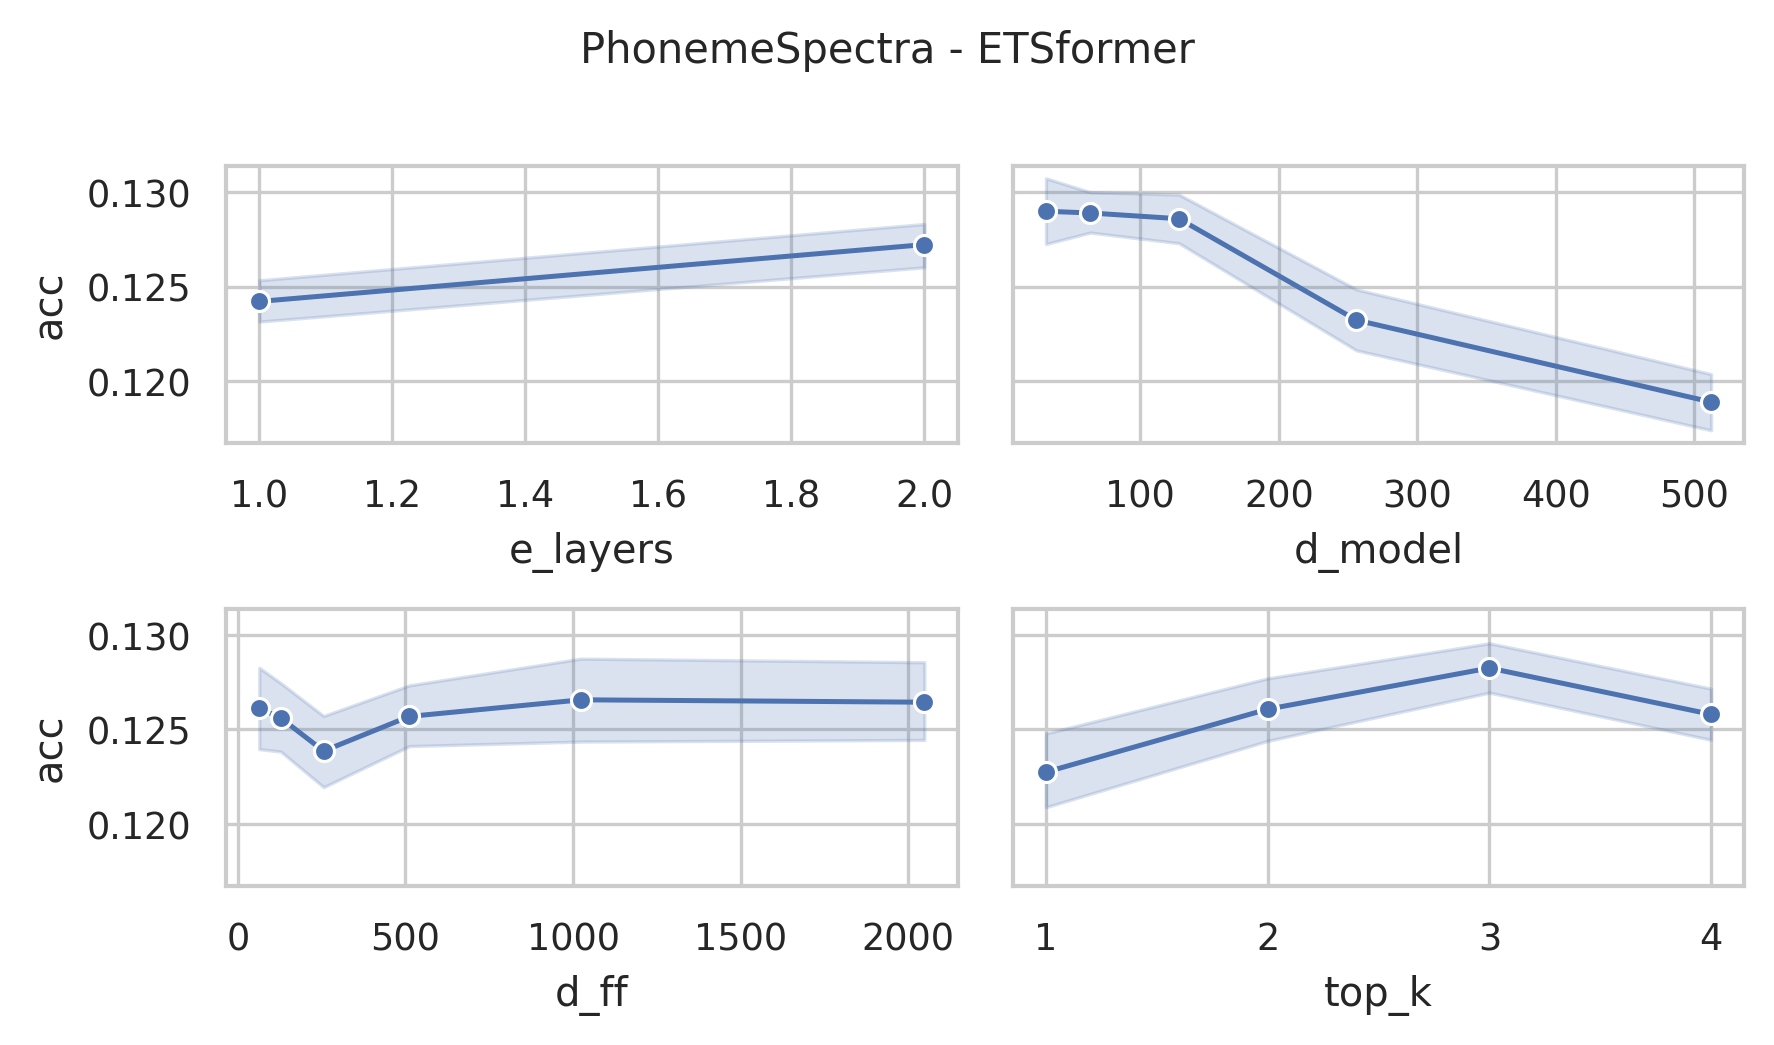

Values plotted in this chart, from the file beside it:
data_name, model, seq_len, d_model, n_heads, e_layers, d_layers, d_ff, top_k, acc, model_params, model_size (MB)
PhonemeSpectra, ETSformer, 217, 512, 8, 2, 2, 2048, 4, 0.125, 9625759, 46.5
PhonemeSpectra, ETSformer, 217, 512, 8, 2, 2, 2048, 3, 0.1235, 9625759, 46.5
PhonemeSpectra, ETSformer, 217, 512, 8, 2, 2, 2048, 2, 0.1244, 9625759, 46.5
PhonemeSpectra, ETSformer, 217, 512, 8, 2, 2, 2048, 1, 0.1127, 9625759, 46.5
PhonemeSpectra, ETSformer, 217, 512, 8, 2, 2, 1024, 4, 0.1184, 7528607, 38.5
PhonemeSpectra, ETSformer, 217, 512, 8, 2, 2, 1024, 3, 0.122, 7528607, 38.5
PhonemeSpectra, ETSformer, 217, 512, 8, 2, 2, 1024, 2, 0.1175, 7528607, 38.5
PhonemeSpectra, ETSformer, 217, 512, 8, 2, 2, 1024, 1, 0.1181, 7528607, 38.5
PhonemeSpectra, ETSformer, 217, 512, 8, 2, 2, 512, 4, 0.113, 6480031, 34.5
PhonemeSpectra, ETSformer, 217, 512, 8, 2, 2, 512, 3, 0.1229, 6480031, 34.5
PhonemeSpectra, ETSformer, 217, 512, 8, 2, 2, 512, 2, 0.1205, 6480031, 34.5
PhonemeSpectra, ETSformer, 217, 512, 8, 2, 2, 512, 1, 0.1211, 6480031, 34.5
PhonemeSpectra, ETSformer, 217, 512, 8, 2, 2, 256, 4, 0.1121, 5955743, 32.5
PhonemeSpectra, ETSformer, 217, 512, 8, 2, 2, 256, 3, 0.1268, 5955743, 32.5
PhonemeSpectra, ETSformer, 217, 512, 8, 2, 2, 256, 2, 0.1202, 5955743, 32.5
PhonemeSpectra, ETSformer, 217, 512, 8, 2, 2, 256, 1, 0.1139, 5955743, 32.5
PhonemeSpectra, ETSformer, 217, 512, 8, 2, 2, 128, 4, 0.119, 5693599, 31.5
PhonemeSpectra, ETSformer, 217, 512, 8, 2, 2, 128, 3, 0.1184, 5693599, 31.5
PhonemeSpectra, ETSformer, 217, 512, 8, 2, 2, 128, 2, 0.1184, 5693599, 31.5
PhonemeSpectra, ETSformer, 217, 512, 8, 2, 2, 128, 1, 0.1172, 5693599, 31.5
PhonemeSpectra, ETSformer, 217, 512, 8, 2, 2, 64, 4, 0.1181, 5562527, 31.0
PhonemeSpectra, ETSformer, 217, 512, 8, 2, 2, 64, 3, 0.1273, 5562527, 31.0
PhonemeSpectra, ETSformer, 217, 512, 8, 2, 2, 64, 2, 0.1226, 5562527, 31.0
PhonemeSpectra, ETSformer, 217, 512, 8, 2, 2, 64, 1, 0.1112, 5562527, 31.0
PhonemeSpectra, ETSformer, 217, 256, 8, 2, 2, 2048, 4, 0.1208, 4550815, 22.26
PhonemeSpectra, ETSformer, 217, 256, 8, 2, 2, 2048, 3, 0.1256, 4550815, 22.26
PhonemeSpectra, ETSformer, 217, 256, 8, 2, 2, 2048, 2, 0.1217, 4550815, 22.26
PhonemeSpectra, ETSformer, 217, 256, 8, 2, 2, 2048, 1, 0.1181, 4550815, 22.26
PhonemeSpectra, ETSformer, 217, 256, 8, 2, 2, 1024, 4, 0.1235, 3502239, 18.26
PhonemeSpectra, ETSformer, 217, 256, 8, 2, 2, 1024, 3, 0.1303, 3502239, 18.26
PhonemeSpectra, ETSformer, 217, 256, 8, 2, 2, 1024, 2, 0.1312, 3502239, 18.26
PhonemeSpectra, ETSformer, 217, 256, 8, 2, 2, 1024, 1, 0.1223, 3502239, 18.26
PhonemeSpectra, ETSformer, 217, 256, 8, 2, 2, 512, 4, 0.1294, 2977951, 16.26
PhonemeSpectra, ETSformer, 217, 256, 8, 2, 2, 512, 3, 0.1259, 2977951, 16.26
PhonemeSpectra, ETSformer, 217, 256, 8, 2, 2, 512, 2, 0.1247, 2977951, 16.26
PhonemeSpectra, ETSformer, 217, 256, 8, 2, 2, 512, 1, 0.1223, 2977951, 16.26
PhonemeSpectra, ETSformer, 217, 256, 8, 2, 2, 256, 4, 0.1262, 2715807, 15.26
PhonemeSpectra, ETSformer, 217, 256, 8, 2, 2, 256, 3, 0.1175, 2715807, 15.26
PhonemeSpectra, ETSformer, 217, 256, 8, 2, 2, 256, 2, 0.125, 2715807, 15.26
PhonemeSpectra, ETSformer, 217, 256, 8, 2, 2, 256, 1, 0.1136, 2715807, 15.26
PhonemeSpectra, ETSformer, 217, 256, 8, 2, 2, 128, 4, 0.1247, 2584735, 14.76
PhonemeSpectra, ETSformer, 217, 256, 8, 2, 2, 128, 3, 0.1282, 2584735, 14.76
PhonemeSpectra, ETSformer, 217, 256, 8, 2, 2, 128, 2, 0.1238, 2584735, 14.76
PhonemeSpectra, ETSformer, 217, 256, 8, 2, 2, 128, 1, 0.1285, 2584735, 14.76
PhonemeSpectra, ETSformer, 217, 256, 8, 2, 2, 64, 4, 0.1187, 2519199, 14.51
PhonemeSpectra, ETSformer, 217, 256, 8, 2, 2, 64, 3, 0.1297, 2519199, 14.51
PhonemeSpectra, ETSformer, 217, 256, 8, 2, 2, 64, 2, 0.1238, 2519199, 14.51
PhonemeSpectra, ETSformer, 217, 256, 8, 2, 2, 64, 1, 0.1235, 2519199, 14.51
PhonemeSpectra, ETSformer, 217, 128, 8, 2, 2, 2048, 4, 0.1273, 2209951, 10.89
PhonemeSpectra, ETSformer, 217, 128, 8, 2, 2, 2048, 3, 0.1327, 2209951, 10.89
PhonemeSpectra, ETSformer, 217, 128, 8, 2, 2, 2048, 2, 0.1303, 2209951, 10.89
PhonemeSpectra, ETSformer, 217, 128, 8, 2, 2, 2048, 1, 0.13, 2209951, 10.89
PhonemeSpectra, ETSformer, 217, 128, 8, 2, 2, 1024, 4, 0.1306, 1685663, 8.89
PhonemeSpectra, ETSformer, 217, 128, 8, 2, 2, 1024, 3, 0.1303, 1685663, 8.89
PhonemeSpectra, ETSformer, 217, 128, 8, 2, 2, 1024, 2, 0.1336, 1685663, 8.89
PhonemeSpectra, ETSformer, 217, 128, 8, 2, 2, 1024, 1, 0.1372, 1685663, 8.89
PhonemeSpectra, ETSformer, 217, 128, 8, 2, 2, 512, 4, 0.1232, 1423519, 7.89
PhonemeSpectra, ETSformer, 217, 128, 8, 2, 2, 512, 3, 0.1318, 1423519, 7.89
PhonemeSpectra, ETSformer, 217, 128, 8, 2, 2, 512, 2, 0.1357, 1423519, 7.89
PhonemeSpectra, ETSformer, 217, 128, 8, 2, 2, 512, 1, 0.1339, 1423519, 7.89
... 180 more rows
